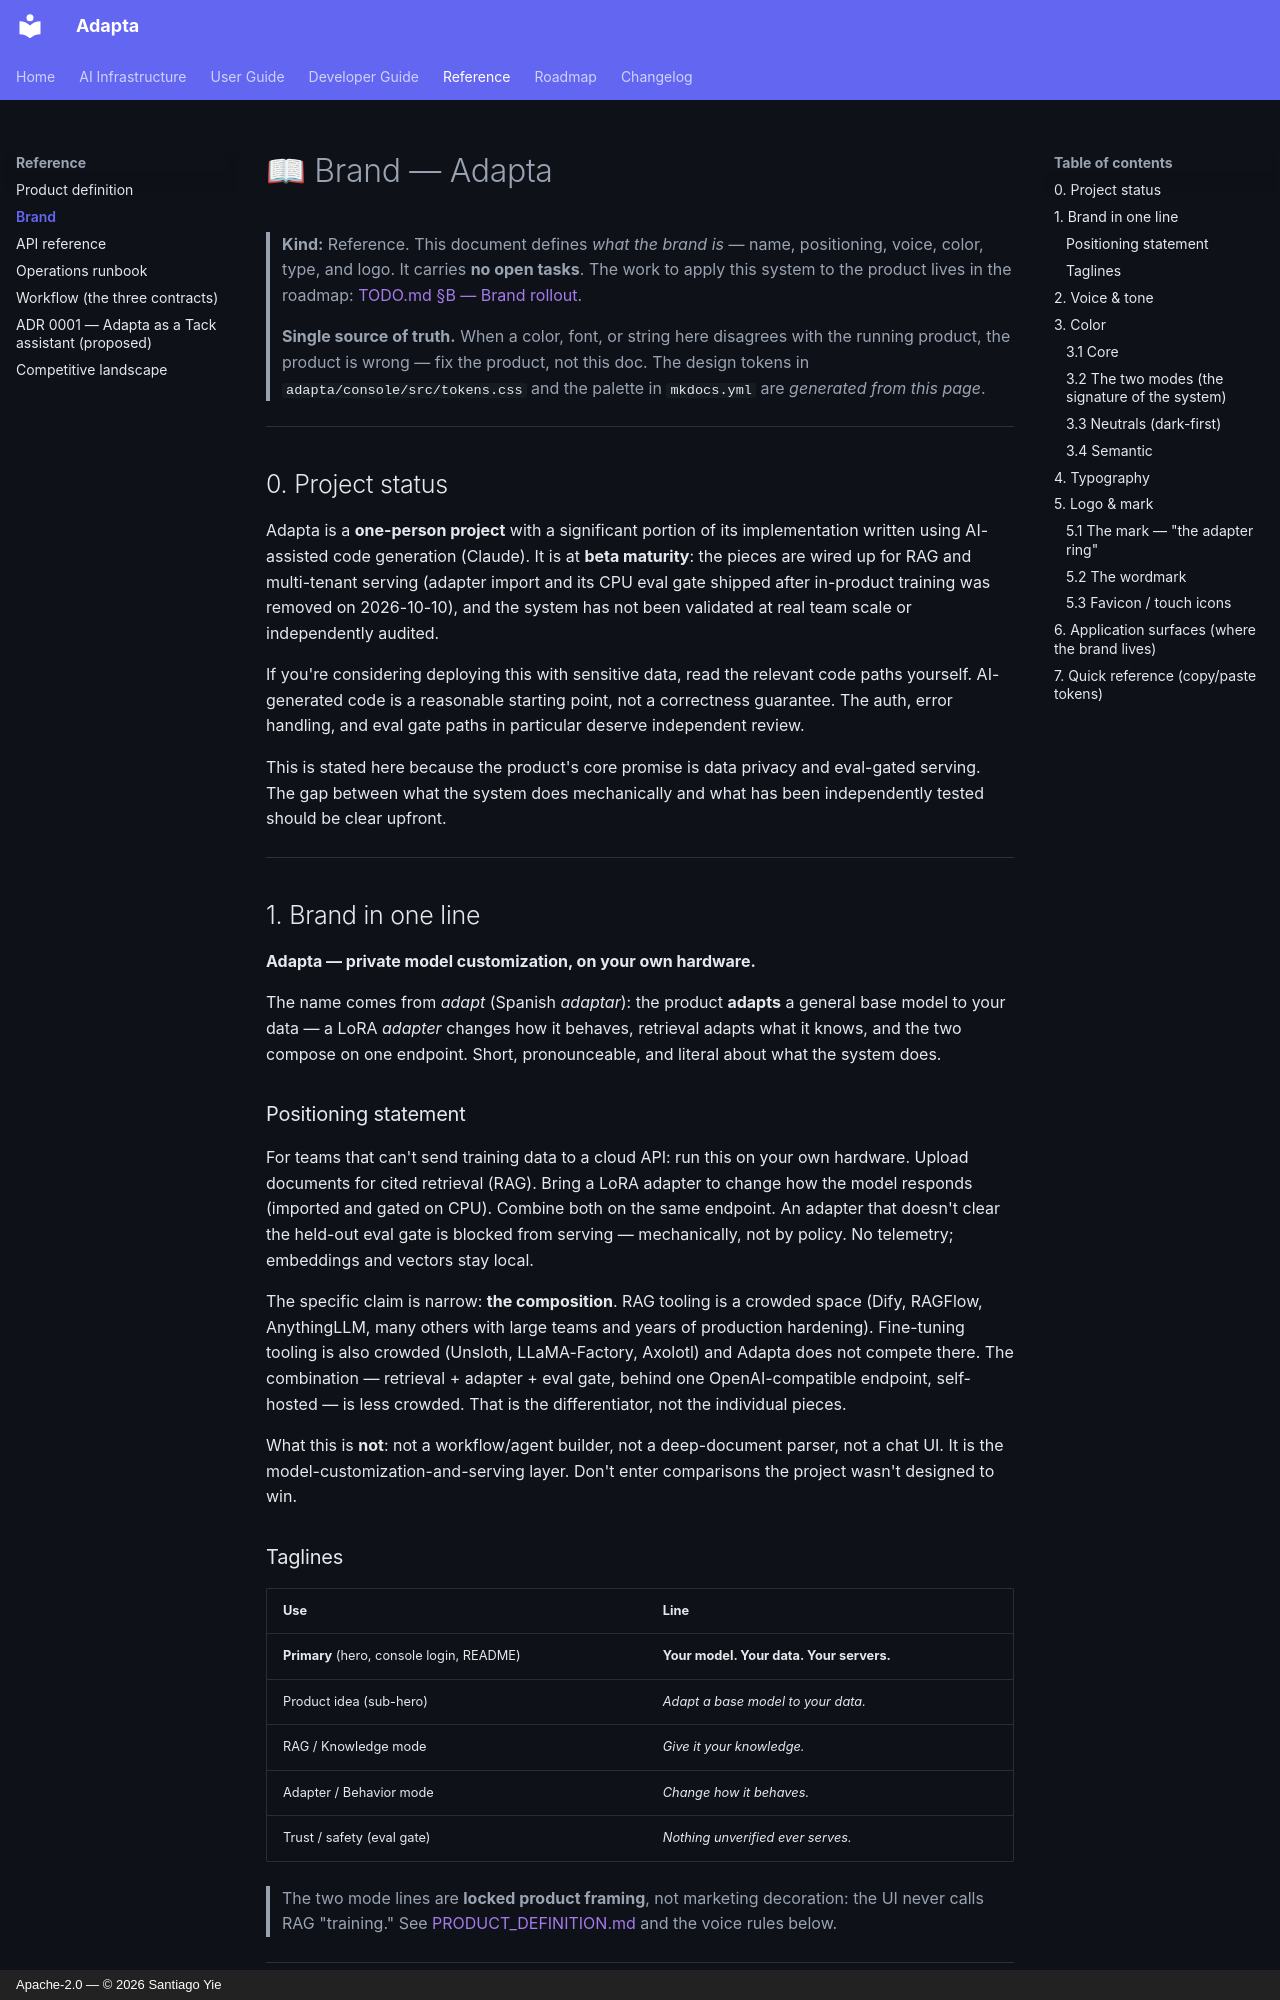

repository: yielab/adapta · page: reference/BRAND/index.html · generator: mkdocs · copyright: Apache-2.0 — © 2026 Santiago Yie

# 📖 Brand — Adapta

> **Kind:** Reference. This document defines *what the brand is* — name, positioning, voice,
> color, type, and logo. It carries **no open tasks**. The work to apply this system to the
> product lives in the roadmap: [TODO.md §B — Brand rollout](../roadmap.md).
>
> **Single source of truth.** When a color, font, or string here disagrees with the running
> product, the product is wrong — fix the product, not this doc. The design tokens in
> `adapta/console/src/tokens.css` and the palette in `mkdocs.yml` are *generated from this page*.

---

## 0. Project status

Adapta is a **one-person project** with a significant portion of its implementation
written using AI-assisted code generation (Claude). It is at **beta maturity**: the pieces
are wired up for RAG and multi-tenant serving (adapter import and its CPU eval gate shipped
after in-product training was removed on 2026-10-10), and the system has not been
validated at real team scale or independently audited.

If you're considering deploying this with sensitive data, read the relevant code paths yourself.
AI-generated code is a reasonable starting point, not a correctness guarantee. The auth, error
handling, and eval gate paths in particular deserve independent review.

This is stated here because the product's core promise is data privacy and eval-gated serving.
The gap between what the system does mechanically and what has been independently tested should
be clear upfront.

---

## 1. Brand in one line

**Adapta — private model customization, on your own hardware.**

The name comes from *adapt* (Spanish *adaptar*): the product **adapts** a general base model to
your data — a LoRA *adapter* changes how it behaves, retrieval adapts what it knows, and the two
compose on one endpoint. Short, pronounceable, and literal about what the system does.

### Positioning statement

For teams that can't send training data to a cloud API: run this on your own hardware. Upload
documents for cited retrieval (RAG). Bring a LoRA adapter to change how the model
responds (imported and gated on CPU). Combine both on the same endpoint. An adapter that doesn't clear the held-out eval gate
is blocked from serving — mechanically, not by policy. No telemetry; embeddings and vectors stay
local.

The specific claim is narrow: **the composition**. RAG tooling is a crowded space (Dify, RAGFlow,
AnythingLLM, many others with large teams and years of production hardening). Fine-tuning tooling
is also crowded (Unsloth, LLaMA-Factory, Axolotl) and Adapta does not compete there. The combination — retrieval + adapter
+ eval gate, behind one OpenAI-compatible endpoint, self-hosted — is less crowded. That is the
differentiator, not the individual pieces.

What this is **not**: not a workflow/agent builder, not a deep-document parser, not a chat UI.
It is the model-customization-and-serving layer. Don't enter comparisons the project wasn't
designed to win.
